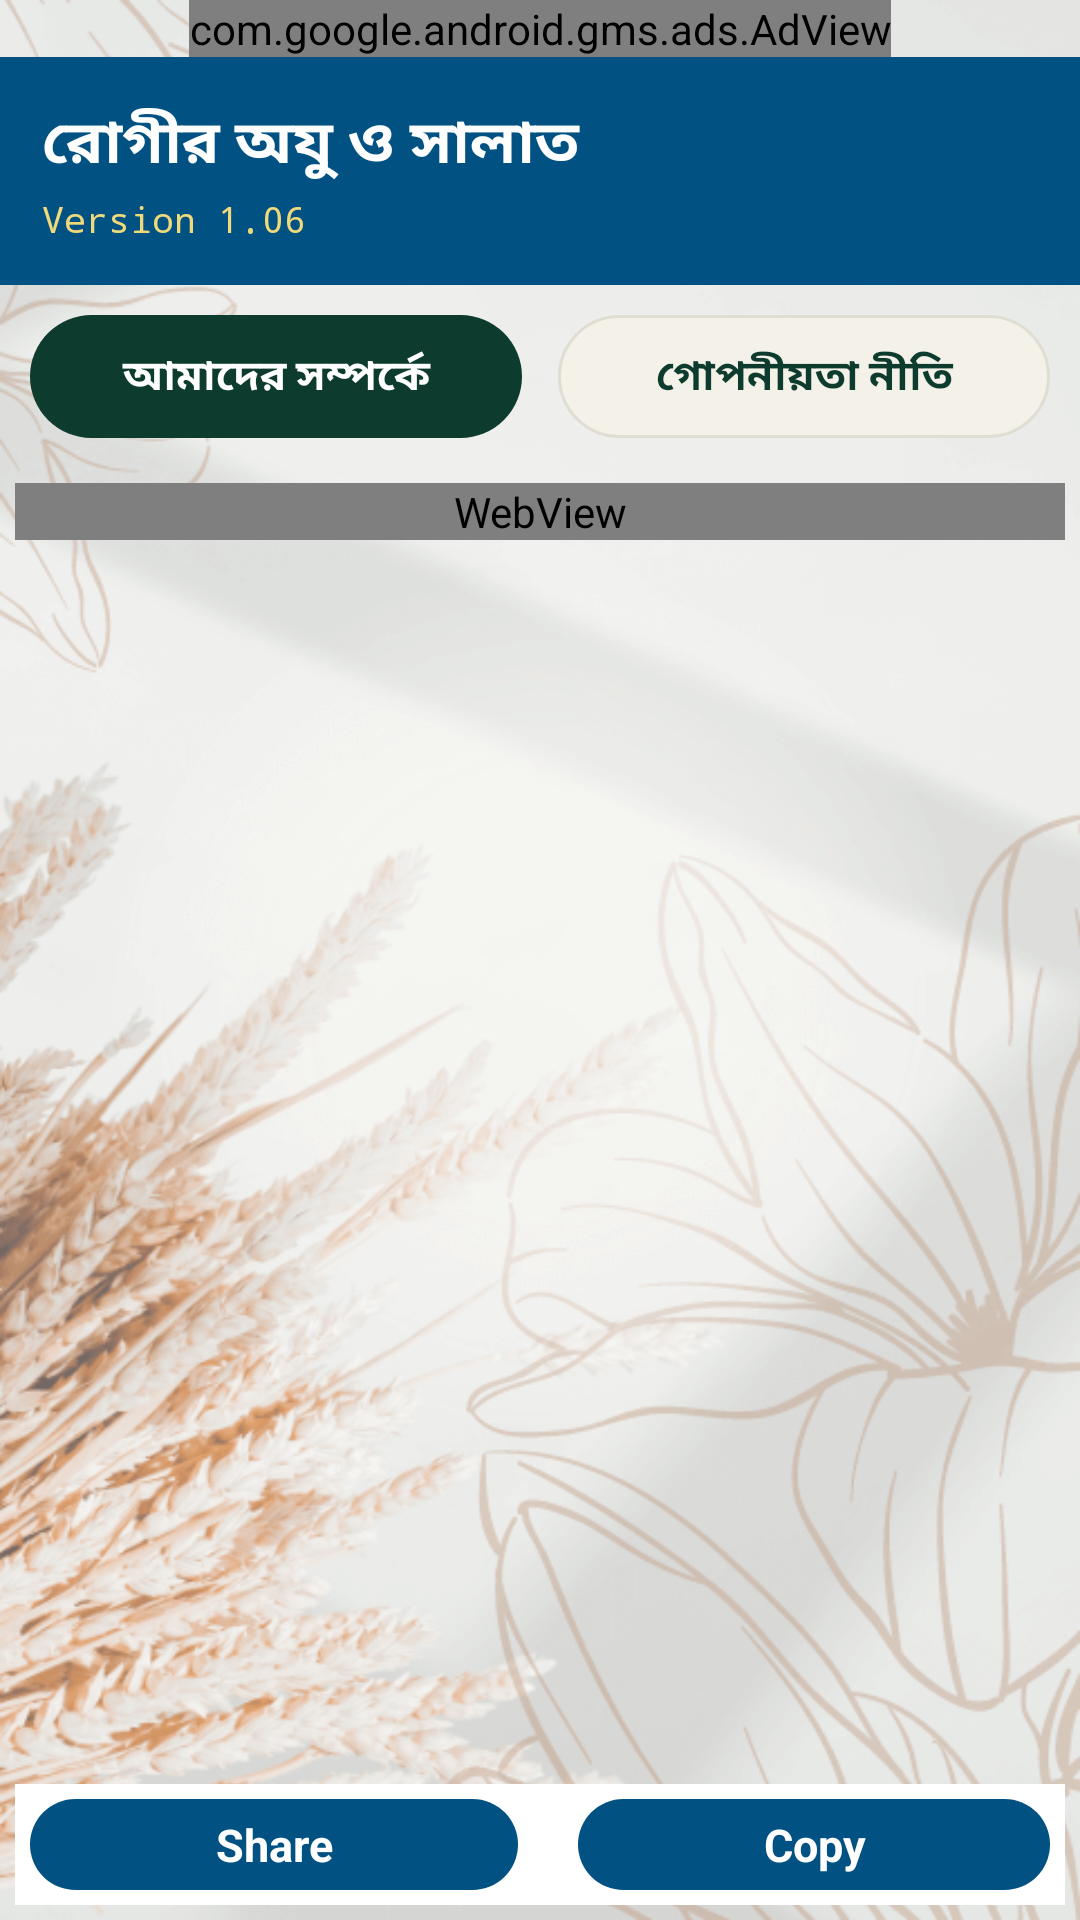

Produce the Android XML layout that renders to this screen, including the resource entries it uses.
<!-- AndroidManifest.xml: application theme Theme.Sahihhadisekudsi -->
<!-- res/layout/activity_about_u_s.xml -->
<?xml version="1.0" encoding="utf-8"?>
<RelativeLayout xmlns:android="http://schemas.android.com/apk/res/android"
xmlns:app="http://schemas.android.com/apk/res-auto"
xmlns:tools="http://schemas.android.com/tools"
android:layout_width="match_parent"
android:layout_height="match_parent"
android:background="@drawable/circle_background"
tools:context=".AboutUS">
<com.google.android.gms.ads.AdView
    xmlns:ads="http://schemas.android.com/apk/res-auto"
    android:id="@+id/adView"
    android:layout_width="wrap_content"
    android:layout_height="wrap_content"
    android:layout_centerHorizontal="true"
    android:layout_alignParentTop="true"
    ads:adSize="BANNER"
    ads:adUnitId="@string/app_banner">
</com.google.android.gms.ads.AdView>

    <LinearLayout
        android:id="@+id/aboutHeader"
        android:layout_below="@+id/adView"
        android:layout_width="match_parent"
        android:layout_height="wrap_content"
        android:background="#015283"
        android:orientation="vertical"
        android:padding="14dp">

        <TextView
            android:layout_width="match_parent"
            android:layout_height="wrap_content"
            android:fontFamily="@font/lisabojcharulota"
            android:text="@string/app_name"
            android:textColor="@color/white"
            android:textSize="20sp"
            android:textStyle="bold" />

        <TextView
            android:id="@+id/versionText"
            android:layout_width="match_parent"
            android:layout_height="wrap_content"
            android:layout_marginTop="2dp"
            android:fontFamily="monospace"
            android:text="Version 1.06"
            android:textColor="@color/islamicGoldLight"
            android:textSize="12sp" />
    </LinearLayout>

    <LinearLayout
        android:id="@+id/aboutActions"
        android:layout_below="@+id/aboutHeader"
        android:layout_width="match_parent"
        android:layout_height="wrap_content"
        android:orientation="horizontal"
        android:padding="10dp"
        android:weightSum="2">

        <TextView
            android:id="@+id/btnAbout"
            android:layout_width="0dp"
            android:layout_height="wrap_content"
            android:layout_marginEnd="6dp"
            android:layout_weight="1"
            android:background="@drawable/bg_button_green"
            android:fontFamily="@font/lisabojcharulota"
            android:gravity="center"
            android:onClick="showAbout"
            android:padding="10dp"
            android:text="আমাদের সম্পর্কে"
            android:textColor="@color/white"
            android:textStyle="bold" />

        <TextView
            android:id="@+id/btnPrivacy"
            android:layout_width="0dp"
            android:layout_height="wrap_content"
            android:layout_marginStart="6dp"
            android:layout_weight="1"
            android:background="@drawable/bg_pill_light"
            android:fontFamily="@font/lisabojcharulota"
            android:gravity="center"
            android:onClick="showPrivacy"
            android:padding="10dp"
            android:text="গোপনীয়তা নীতি"
            android:textColor="@color/islamicGreen"
            android:textStyle="bold" />
    </LinearLayout>

<ScrollView
    android:id="@+id/scrollview"
    android:layout_below="@+id/aboutActions"
    android:layout_width="match_parent"
    android:layout_height="wrap_content">
    <LinearLayout
        android:orientation="vertical"
        android:layout_width="match_parent"
        android:layout_height="wrap_content">

        <LinearLayout
            android:padding="5dp"
            android:orientation="vertical"
            android:layout_width="match_parent"
            android:layout_height="match_parent">

            <WebView
                android:background="@color/white"
                android:id="@+id/webview1"
                android:layout_width="match_parent"
                android:layout_height="wrap_content"/>

            <View
                android:layout_width="wrap_content"
                android:layout_height="50dp"
                android:layout_marginTop="5dp"/>

        </LinearLayout>
    </LinearLayout>
</ScrollView>
<TableLayout
    android:layout_alignParentBottom="true"
    android:padding="5dp"
    android:layout_width="match_parent"
    android:layout_height="wrap_content"
    android:weightSum="2"
    android:stretchColumns="*">
    <TableRow android:background="@color/white"  android:padding="5dp">
        <TextView
            android:onClick="shareHere"
            android:background="@drawable/round_corner"
            android:textSize="15dp"
            android:textStyle="bold"
            android:textColor="@color/white"
            android:layout_width="wrap_content"
            android:layout_height="wrap_content"
            android:gravity="center"
            android:text="Share"
            android:id="@+id/share"
            android:layout_marginRight="10dp"
            android:padding="5dp"
            android:layout_weight="1"/>
        <TextView
            android:onClick="copyHere"
            android:background="@drawable/round_corner"
            android:id="@+id/copy"
            android:textSize="15dp"
            android:textStyle="bold"
            android:textColor="@color/white"
            android:layout_width="wrap_content"
            android:layout_height="wrap_content"
            android:gravity="center"
            android:text="Copy"
            android:layout_marginLeft="10dp"
            android:padding="5dp"
            android:layout_weight="1"/>

    </TableRow>
</TableLayout>
</RelativeLayout>
<!-- resources referenced by this layout -->
<resources>
  <color name="islamicGoldLight">#f0d97a</color>
  <color name="islamicGreen">#0d3b2e</color>
  <color name="white">#FFFFFFFF</color>
  <!-- drawable bg_button_green (drawable) -->
  <?xml version="1.0" encoding="utf-8"?>
  <shape xmlns:android="http://schemas.android.com/apk/res/android">
      <corners android:radius="28dp" />
      <solid android:color="@color/islamicGreen" />
  </shape>
  <!-- drawable bg_pill_light (drawable) -->
  <?xml version="1.0" encoding="utf-8"?>
  <shape xmlns:android="http://schemas.android.com/apk/res/android">
      <corners android:radius="20dp" />
      <solid android:color="@color/cardBackgroundAlt" />
      <stroke android:width="1dp" android:color="@color/dividerColor" />
  </shape>
  <!-- drawable circle_background: png bitmap (drawable, 123472 bytes) -->
  <!-- drawable round_corner (drawable) -->
  <?xml version="1.0" encoding="utf-8"?>
      <shape xmlns:android="http://schemas.android.com/apk/res/android">
          <corners android:radius="40dp" />
          <solid android:color="#015283" />
      </shape>
  <string name="app_banner">ca-app-pub-4780179345311976/7227967727</string>
  <string name="app_name">রোগীর অযু ও সালাত</string>
  <style name="Theme.Sahihhadisekudsi" parent="Theme.MaterialComponents.DayNight.NoActionBar">
          
          <item name="colorPrimary">@color/purple_500</item>
          <item name="colorPrimaryVariant">@color/purple_700</item>
          <item name="colorOnPrimary">@color/white</item>
          
          <item name="colorSecondary">@color/teal_200</item>
          <item name="colorSecondaryVariant">@color/teal_700</item>
          <item name="colorOnSecondary">@color/black</item>
          
          <item name="android:statusBarColor" tools:targetApi="l">?attr/colorPrimaryVariant</item>
          
      </style>
  <color name="cardBackgroundAlt">#f4f1e8</color>
  <color name="dividerColor">#e0ded2</color>
  <color name="purple_500">#FF6200EE</color>
  <color name="purple_700">#FF3700B3</color>
  <color name="teal_200">#FF03DAC5</color>
  <color name="teal_700">#FF018786</color>
  <color name="black">#FF000000</color>
</resources>
